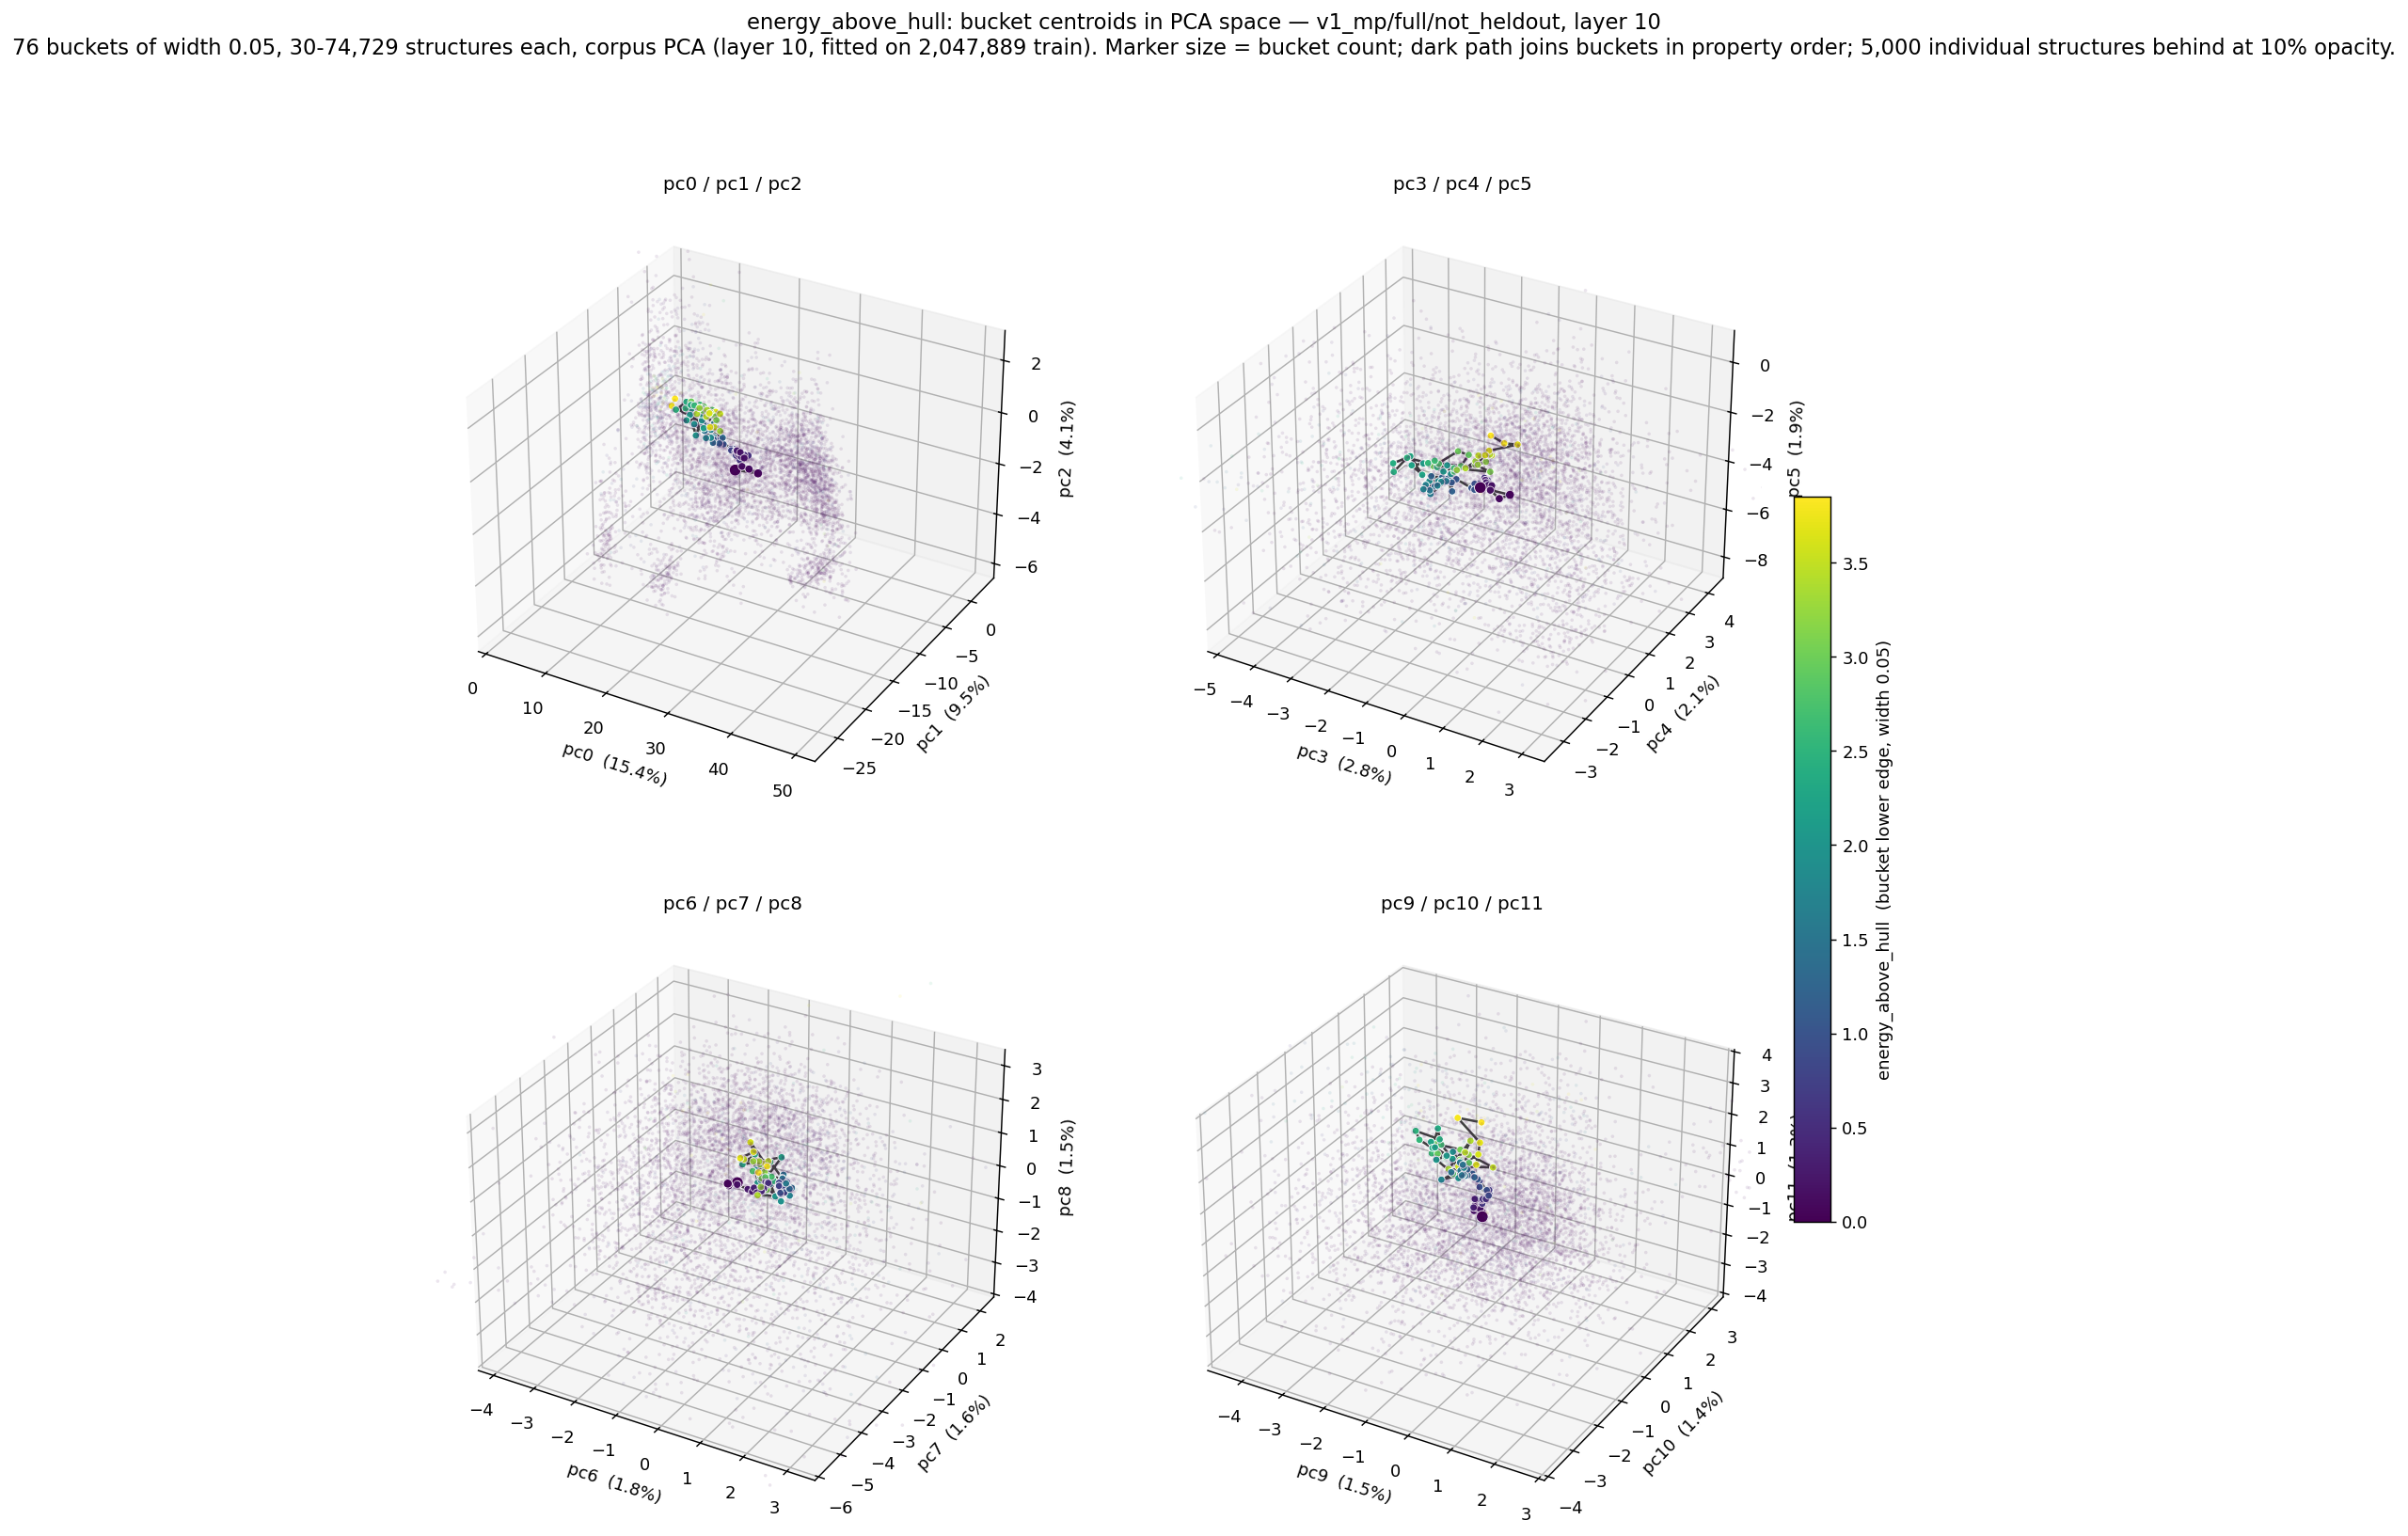

Data behind this chart, as committed beside it:
bucket_lo, bucket_hi, n, pc0, pc1, pc2, pc3, pc4, pc5, pc6, pc7, pc8, pc9, pc10, pc11
0, 0.05, 74729, 22, -9.001, -1.754, -0.3719, 0.08958, -3.157, -0.6926, -1.252, 0.1606, -0.6039, -0.2406, -0.1789
0.05, 0.1, 24525, 27.38, -10.76, -1.184, 0.2924, 0.2757, -3.299, -0.8355, -1.422, 0.1734, -0.825, 0.1163, -0.3903
0.1, 0.15, 12893, 25.9, -10.74, -1.122, 0.08055, 0.1634, -3.459, -0.8098, -1.426, 0.1208, -0.9294, 0.1162, -0.2737
0.15, 0.2, 7921, 24.1, -10.04, -1.273, -0.1822, 0.2109, -3.275, -0.7639, -1.247, 0.185, -0.8847, 0.04692, -0.2071
0.2, 0.25, 5875, 24.11, -9.661, -1.02, -0.1888, 0.2916, -3.153, -0.6807, -1.282, 0.1243, -0.9865, 0.06928, -0.3551
0.25, 0.3, 4082, 22.86, -8.988, -1.014, -0.3326, 0.3731, -3.26, -0.453, -1.231, 0.03388, -0.7914, -0.0144, -0.1552
0.3, 0.35, 2731, 21.59, -8.267, -1.164, -0.4567, 0.493, -3.306, -0.3382, -1.246, 0.01154, -0.8983, -0.07154, -0.06816
0.35, 0.4, 2046, 21.58, -8.021, -1.264, -0.548, 0.6206, -3.344, -0.2966, -1.246, 0.1408, -0.8416, -0.1888, -0.0116
0.4, 0.45, 1648, 21.62, -8.095, -1.33, -0.5366, 0.6041, -3.566, -0.2019, -1.292, 0.05632, -0.8704, -0.09181, 0.1895
0.45, 0.5, 1234, 22.32, -8.305, -1.348, -0.4989, 0.6863, -3.502, -0.1078, -1.261, 0.1162, -0.7256, -0.05122, 0.1809
0.5, 0.55, 1154, 22.23, -7.632, -1.406, -0.5489, 0.5954, -3.492, -0.09699, -1.167, 0.1444, -0.6715, 0.05992, 0.2127
0.55, 0.6, 924, 22.58, -7.281, -1.474, -0.5885, 0.6453, -3.293, -0.08618, -1.021, 0.2458, -0.6982, -0.06392, 0.2325
0.6, 0.65, 784, 21.8, -7.565, -1.517, -0.5639, 0.6214, -3.579, -0.0626, -1.039, 0.2571, -0.6294, -0.05571, 0.2584
0.65, 0.7, 672, 21.93, -8.095, -1.547, -0.4088, 0.6082, -3.556, -0.1336, -1.02, 0.2384, -0.7143, -0.054, 0.07087
0.7, 0.75, 590, 21.37, -8.174, -1.383, -0.5106, 0.7546, -3.762, -0.1201, -1.009, 0.161, -0.6631, 0.09648, 0.3017
0.75, 0.8, 462, 20.26, -7.101, -1.511, -0.4374, 0.6802, -3.655, 0.1347, -0.9181, 0.1716, -0.5912, 0.01408, 0.5163
0.8, 0.85, 384, 19.5, -7.021, -1.529, -0.5058, 0.6283, -3.456, 0.08899, -0.827, 0.1969, -0.6617, 0.1189, 0.3829
0.85, 0.9, 333, 19.08, -6.257, -1.632, -0.6009, 0.8154, -3.525, 0.1306, -0.6894, 0.04536, -0.5817, 0.007717, 0.4361
0.9, 0.95, 301, 19.36, -6.938, -1.496, -0.7889, 0.7165, -3.672, 0.1681, -0.5959, 0.1149, -0.5069, -0.1506, 0.4834
0.95, 1, 301, 17.22, -6.166, -1.505, -0.8336, 0.6193, -3.622, 0.1906, -0.7689, -0.09037, -0.7244, -0.1464, 0.6769
1, 1.05, 248, 17.35, -6.931, -1.293, -0.9611, 0.698, -3.908, 0.2144, -1.01, 0.03551, -0.8194, -0.0002903, 0.7243
1.05, 1.1, 234, 17.36, -6.888, -1.466, -0.702, 0.3892, -3.622, -0.05524, -0.5765, -0.09174, -0.5771, -0.1096, 0.6047
1.1, 1.15, 254, 17.2, -6.329, -1.425, -1.223, 0.4618, -3.483, 0.1725, -0.6989, -0.1236, -0.8494, -0.1417, 0.9496
1.15, 1.2, 230, 17.7, -6.47, -1.507, -1.144, 0.122, -3.315, 0.1024, -0.6702, 0.042, -0.8331, -0.04275, 0.8125
1.2, 1.25, 213, 17.03, -7.528, -1.159, -1.198, 0.2312, -3.785, 0.2137, -1.004, -0.001284, -0.9332, -0.08201, 0.9796
1.25, 1.3, 184, 17.9, -7.424, -1.287, -1.299, 0.2204, -3.304, 0.1012, -0.502, 0.0197, -0.8064, -0.2138, 1.006
1.3, 1.35, 217, 14.93, -6.418, -1.127, -1.633, 0.5004, -3.636, 0.2873, -0.7194, 0.02385, -1.013, -0.1589, 1.14
1.35, 1.4, 180, 18.08, -7.03, -1.127, -1.553, -0.09314, -3.076, 0.003544, -0.3353, -0.05428, -1.074, -0.2307, 1.055
1.4, 1.45, 159, 17.53, -8.149, -1.147, -1.325, 0.07393, -3.281, 0.01956, -0.527, 0.1316, -0.9975, -0.2597, 1.014
1.45, 1.5, 168, 15.72, -7.685, -0.8919, -1.484, -0.05911, -3.483, 0.229, -0.4917, -0.09435, -1.065, -0.2427, 1.331
1.5, 1.55, 137, 16.14, -7.313, -0.7517, -1.439, -0.3468, -3.4, -0.01129, -0.4193, 0.1769, -1.241, -0.4094, 1.137
1.55, 1.6, 129, 16.78, -7.195, -1.159, -1.254, 0.06862, -3.269, -0.01482, -0.4726, 0.1055, -1.038, -0.3255, 1.06
1.6, 1.65, 116, 15.67, -7.877, -0.5913, -1.473, -0.2648, -3.626, 0.2784, -0.8692, 0.2684, -0.9843, -0.1933, 0.9916
1.65, 1.7, 98, 16.28, -7.166, -0.9066, -1.615, -0.2356, -3.348, 0.2208, -0.6176, -0.2426, -1.272, -0.01015, 1.166
1.7, 1.75, 86, 16.84, -7.188, -0.5828, -1.146, -0.4974, -2.962, 0.2871, -0.7088, -0.1866, -1.114, -0.254, 1.131
1.75, 1.8, 80, 17.56, -7.934, -0.4286, -1.464, -0.5809, -3.183, -0.6603, -0.4799, 0.13, -1.374, -0.5778, 0.9626
1.8, 1.85, 71, 16.74, -8.513, -0.9518, -1.482, 0.08974, -3.395, -0.3637, -0.8663, -0.1234, -1.027, -0.2789, 1.056
1.85, 1.9, 87, 17.29, -8.25, -0.9524, -1.284, -0.1055, -3.178, -0.3489, -0.8207, 0.1193, -1.039, -0.2441, 1.248
1.9, 1.95, 89, 13.56, -7.247, -0.8515, -1.722, 0.1028, -3.497, 0.172, -0.8936, -0.2964, -1.384, -0.1071, 1.536
1.95, 2, 74, 15.56, -7.098, -0.9636, -1.366, 0.216, -3.436, -0.2167, -0.8899, 0.06095, -1.215, -0.1681, 0.7897
2, 2.05, 76, 15.74, -8.165, -0.3916, -1.147, 0.09827, -2.958, -0.4062, -0.8243, -0.3263, -1.416, -0.04828, 0.7803
2.05, 2.1, 56, 15.07, -8.538, -0.9549, -1.266, 0.1312, -2.687, -0.03792, -0.7428, -0.3088, -1.757, -0.1455, 1.161
2.1, 2.15, 60, 13.51, -7.911, -0.3712, -1.418, 0.2161, -3.069, -0.3308, -0.409, -0.2136, -1.435, -0.2673, 1.5
2.15, 2.2, 59, 16.19, -8.34, -0.6327, -1.581, -0.3842, -2.353, -0.485, -0.7079, -0.07166, -1.427, -0.05423, 1.256
2.2, 2.25, 68, 13.84, -8.836, -0.3923, -1.739, -0.6287, -2.309, -0.3722, -0.6482, -0.311, -1.78, -0.1626, 1.567
2.25, 2.3, 67, 15.93, -8.447, -0.08842, -1.276, -0.9362, -2.247, -0.491, -0.2171, -0.1318, -1.939, -0.05684, 1.611
2.3, 2.35, 81, 12.89, -6.996, -0.3424, -1.812, -0.5679, -2.026, -0.2829, 0.02272, 0.3698, -1.845, -0.1524, 1.52
2.35, 2.4, 74, 14.67, -8.949, 0.2773, -1.814, -1.293, -1.751, -0.9985, -0.425, 0.1464, -1.96, 0.2519, 1.833
2.4, 2.45, 63, 13.36, -8.336, 0.2029, -1.799, -1.295, -2.082, -0.8144, -0.2054, 0.3955, -1.735, -0.04894, 1.766
2.45, 2.5, 58, 12.26, -9.021, -0.04737, -1.587, -1.067, -1.61, -0.5908, -0.3792, -0.0887, -2.31, -0.05007, 1.826
2.5, 2.55, 67, 13.28, -8.416, -0.04055, -1.327, -0.5959, -2.067, -0.1439, -0.6185, 0.05355, -2.155, -0.1585, 1.667
2.55, 2.6, 57, 15.23, -8.913, 0.2896, -1.079, -0.6179, -2.1, -0.4937, -0.426, 0.3234, -1.62, -0.0005813, 1.225
2.6, 2.65, 49, 15.01, -7.698, 0.07906, -1.022, -0.8123, -1.676, -0.4292, -0.2228, 0.3114, -1.982, 0.03855, 1.161
2.65, 2.7, 37, 15.46, -7.828, -0.07797, -0.8373, -0.2847, -2.297, -0.01961, -0.4455, 0.07086, -1.734, 0.01103, 1.554
2.7, 2.75, 43, 14.83, -7.987, 0.02631, -0.8875, -0.1903, -2.525, -0.1504, -0.7086, 0.2305, -1.596, 0.1212, 1.188
2.75, 2.8, 46, 16.32, -8.573, 0.1781, -1.058, -0.5747, -1.998, -0.5892, -0.7368, 0.2584, -1.355, 0.1549, 1.057
2.8, 2.85, 37, 17.32, -8.033, 0.09009, -1.147, -0.4555, -2.099, -0.4235, -0.6945, 0.2285, -1.409, -0.05968, 0.7723
2.85, 2.9, 39, 17.73, -8.188, -0.0862, -0.8772, 0.08475, -2.512, -0.1689, -0.9638, 0.346, -1.287, 0.3715, 0.8825
2.9, 2.95, 49, 16.16, -8.225, 0.1787, -0.5602, -0.1059, -1.785, -0.3937, -0.5301, 0.3271, -1.806, -0.01269, 1.251
2.95, 3, 38, 14.1, -8.282, 0.2492, -0.8338, -0.1121, -1.755, -0.2136, -0.564, 0.0825, -1.926, 0.1332, 1.423
... 16 more rows
